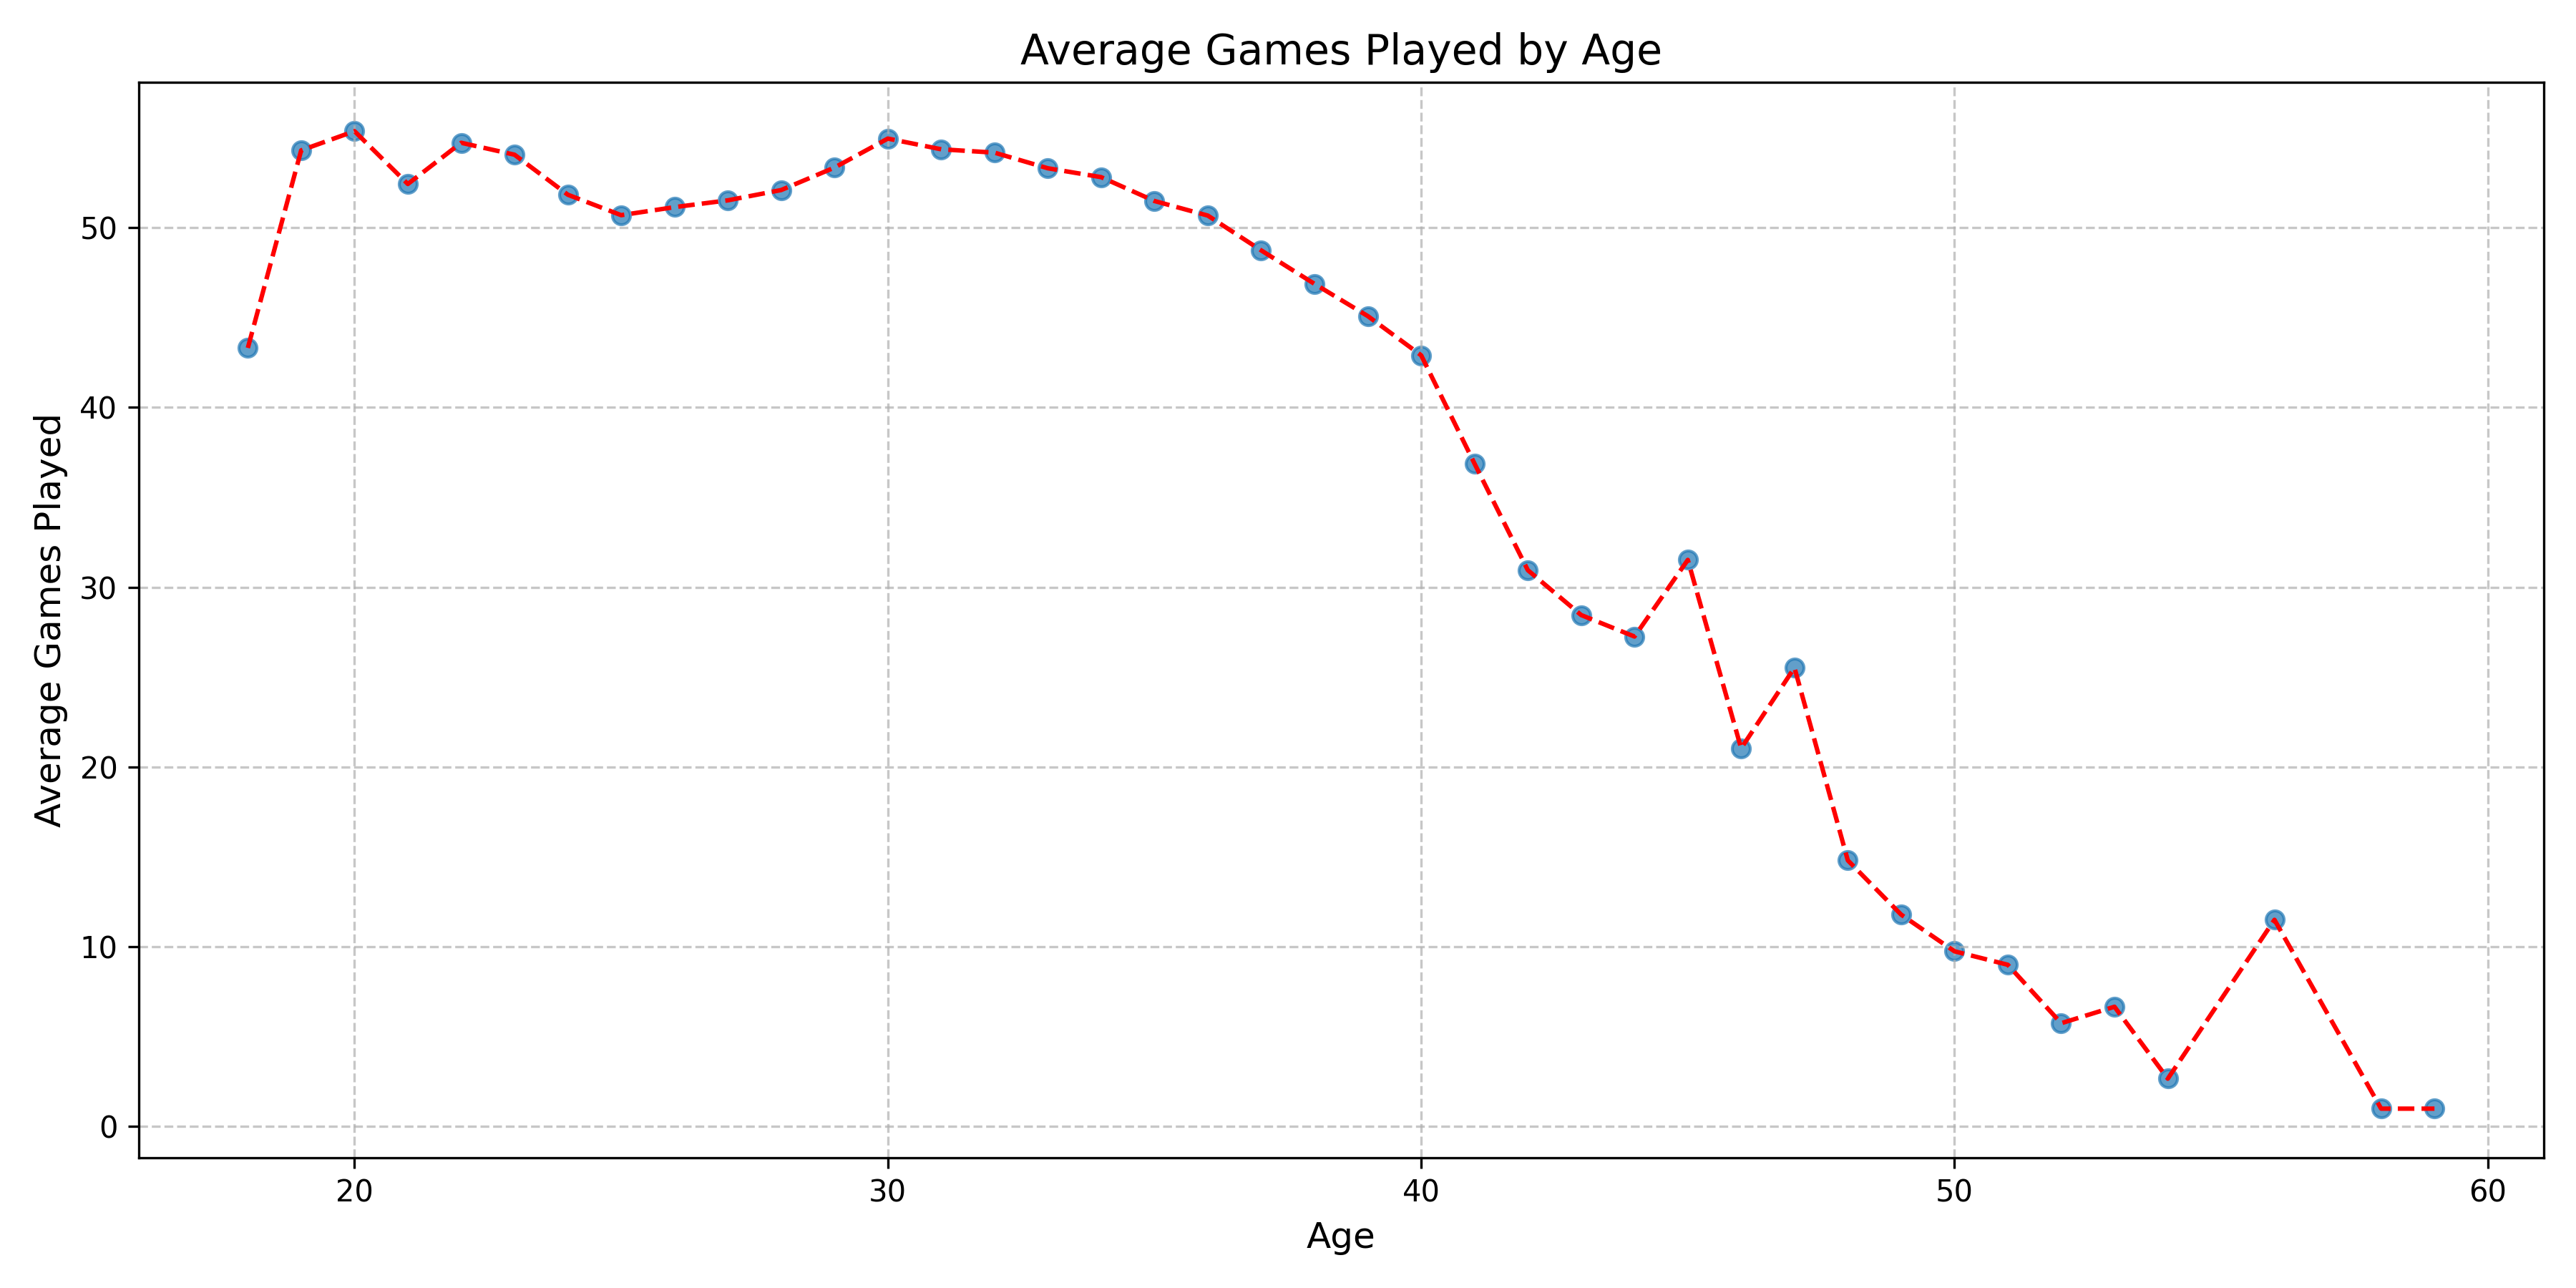

The Python source for this figure:
#### workload per age.py

import kagglehub
import pandas as pd
import numpy as np
import os
import matplotlib.pyplot as plt


### get datasets via kagglehub
path = kagglehub.dataset_download('finkleiseinhorn/mlb-every-player-in-mlb-history')
files = os.listdir(path)

pitchers_csv = [f for f in files if f.endswith('csv')][0]
pitchers_path = os.path.join(path, pitchers_csv)
pitchers_df = pd.read_csv(pitchers_path)

hitters_csv = [f for f in files if f.endswith('csv')][1]
hitters_path = os.path.join(path, hitters_csv)
hitters_df = pd.read_csv(hitters_path)


### filter datasets

# filter nan games played
pitchers_df = pitchers_df.dropna(subset=['G'])
hitters_df = hitters_df.dropna(subset=['G'])
# filter no games played
pitchers_df = pitchers_df[pitchers_df['G'] != 0]
hitters_df = hitters_df[hitters_df['G'] != 0]
# filter nan at bats and nan innings pitched
pitchers_df = pitchers_df.dropna(subset=['IP'])
hitters_df = hitters_df.dropna(subset=['PA'])
# filter no at bats and no innings pitched
pitchers_df = pitchers_df[pitchers_df['IP'] != 0]
hitters_df = hitters_df[hitters_df['PA'] != 0]
# remove infinite ERA values
pitchers_df.replace(np.inf, np.nan, inplace=True)
pitchers_df.dropna(subset=['ERA'], inplace=True)


### prepare data for comparisons

## merge for workload/age comparison
all_players_df = pd.merge(pitchers_df, hitters_df, how='outer')

## find the average workload for all ages
avg_workload_per_age = all_players_df.groupby('Age')['G'].mean().reset_index()


### compare & visualize

plt.figure(figsize=(12, 6))
plt.scatter(avg_workload_per_age['Age'], avg_workload_per_age['G'], alpha=0.7)
plt.plot(avg_workload_per_age['Age'], avg_workload_per_age['G'], color='red', linestyle='--')
plt.title('Average Games Played by Age', fontsize=14)
plt.xlabel('Age', fontsize=12)
plt.ylabel('Average Games Played', fontsize=12)
plt.grid(True, linestyle='--', alpha=0.7)
plt.tight_layout()

plt.savefig('workload_per_age.png', dpi=300)
plt.close()